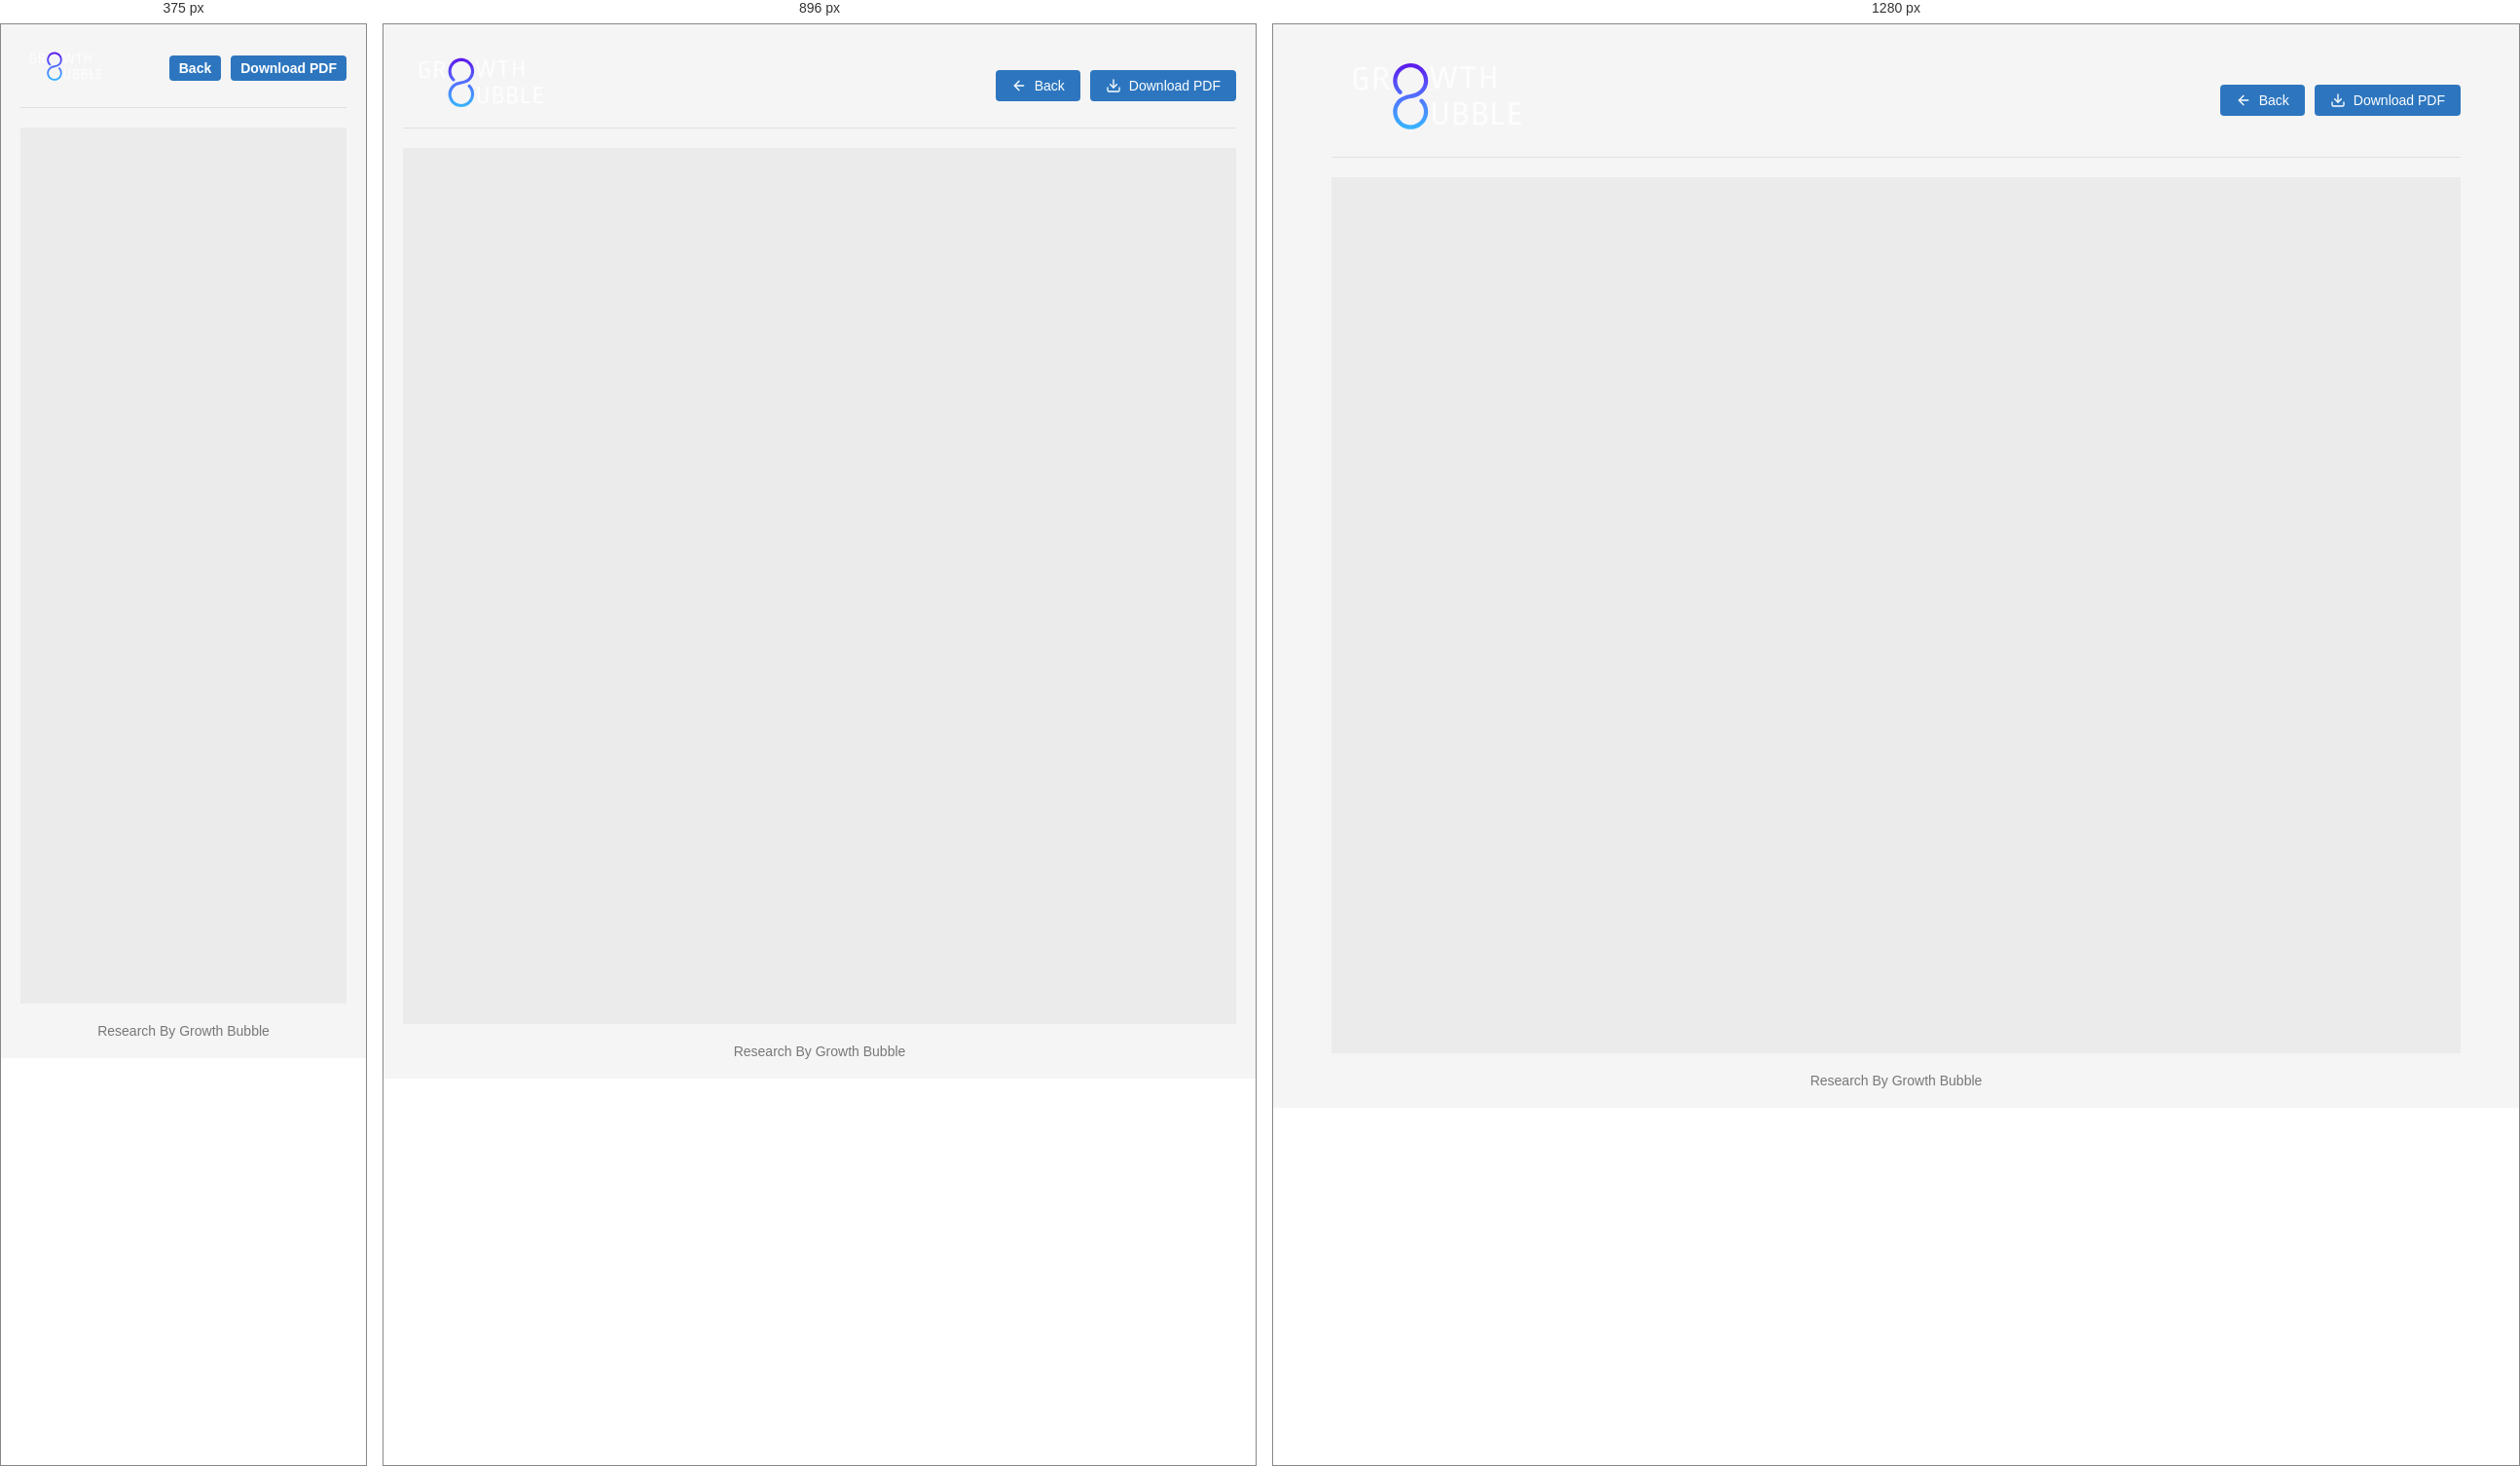
Rendered at 375 px, 896 px and 1280 px, left to right.

<!-- file: documentView.html -->
<!DOCTYPE html>
<html lang="en">

<head>
    <meta charset="UTF-8">
    <meta name="viewport" content="width=device-width, initial-scale=1.0">
    <title>Growth Bubble PDF Viewer</title>
    <link rel="stylesheet" href="style/documentViewer.css">
</head>

<body>
    <div class="container">
        <div class="header">
            <img src="image/logo.svg" alt="Growth Bubble" class="title" id="logoBtn" />
            <div class="buttons-container">
                <button class="btn back-btn" id="backBtn">
                    <svg class="icon" xmlns="http://www.w3.org/2000/svg" width="16" height="16" viewBox="0 0 24 24"
                        fill="none" stroke="currentColor" stroke-width="2" stroke-linecap="round"
                        stroke-linejoin="round">
                        <line x1="19" y1="12" x2="5" y2="12"></line>
                        <polyline points="12 19 5 12 12 5"></polyline>
                    </svg>
                    Back
                </button>
                <button class="btn download-btn" id="downloadBtn">
                    <svg class="icon" xmlns="http://www.w3.org/2000/svg" width="16" height="16" viewBox="0 0 24 24"
                        fill="none" stroke="currentColor" stroke-width="2" stroke-linecap="round"
                        stroke-linejoin="round">
                        <path d="M21 15v4a2 2 0 0 1-2 2H5a2 2 0 0 1-2-2v-4"></path>
                        <polyline points="7 10 12 15 17 10"></polyline>
                        <line x1="12" y1="15" x2="12" y2="3"></line>
                    </svg>
                    Download PDF
                </button>
            </div>
        </div>

        <div id="pdf-container"></div>

        <!-- Loader -->
        <!-- <div id="global-loader" class="loading">
            <div class="spinner"></div>
            <p>Loading...</p>
        </div> -->

        <button id="scrollTopBtn"><img src="image/up-arrow.svg" alt="UP" /></button>

        <div class="footer">
            <p>Research By Growth Bubble</p>
        </div>
    </div>

    <!-- PDF.js library -->
    <script src="https://cdnjs.cloudflare.com/ajax/libs/pdf.js/3.4.120/pdf.min.js"></script>

    <script>
        // Extract the PDF file path from URL parameters
        const urlParams = new URLSearchParams(window.location.search);
        const pdfPath = urlParams.get('path');
        const pdfUrl = `${window.location.origin}/${pdfPath}`;
        // const pdfUrl = `https://growthbubble.netlify.app/${pdfPath}`;
        // const pdfUrl = `http://127.0.0.1:5500/${pdfPath}`;
        const pdfContainer = document.getElementById("pdf-container");

        // Add CSS to center PDF content
        pdfContainer.style.display = "flex";
        pdfContainer.style.flexDirection = "column";
        pdfContainer.style.alignItems = "center";

        // Show loading indicator
        const loadingIndicator = document.createElement("div");
        loadingIndicator.textContent = "Loading PDF...";
        loadingIndicator.style.textAlign = "center";
        loadingIndicator.style.padding = "20px";
        loadingIndicator.id = "pdf-loading-indicator";
        pdfContainer.appendChild(loadingIndicator);

        // Force hide loader after 3 seconds regardless of loading status
        setTimeout(() => {
            const indicator = document.getElementById("pdf-loading-indicator");
            if (indicator) {
                indicator.remove();
            }

            // Remove any other potential progress indicators
            const progressIndicator = document.getElementById("pdf-progress");
            if (progressIndicator) {
                progressIndicator.remove();
            }
        }, 3000);

        // Track rendered pages
        let renderedPages = 0;

        // Detect mobile
        const isMobile = window.innerWidth < 768;

        // Critical performance settings
        const scale = isMobile ? 1.0 : window.devicePixelRatio * 1.5;
        const pagesPerBatch = isMobile ? 1 : 2;
        const batchDelay = isMobile ? 300 : 150;

        // Configure PDF.js worker
        if (pdfjsLib.GlobalWorkerOptions) {
            pdfjsLib.GlobalWorkerOptions.workerSrc =
                "https://cdnjs.cloudflare.com/ajax/libs/pdf.js/3.4.120/pdf.worker.min.js";
        }

        // Load the PDF with performance optimizations
        pdfjsLib.getDocument({
                url: pdfUrl,
                cMapUrl: 'https://cdnjs.cloudflare.com/ajax/libs/pdf.js/3.4.120/cmaps/',
                cMapPacked: true,
                disableRange: isMobile, // Better for mobile
                disableStream: isMobile,
            }).promise
            .then(pdf => {
                // Remove loading indicator as soon as PDF structure is loaded
                const indicator = document.getElementById("pdf-loading-indicator");
                if (indicator) {
                    indicator.remove();
                }

                // Render pages in batches
                renderPagesInBatches(pdf, 1, pagesPerBatch, batchDelay);
            })
            .catch(error => {
                const indicator = document.getElementById("pdf-loading-indicator");
                if (indicator) {
                    indicator.remove();
                }
                pdfContainer.innerHTML =
                    `<div style="color:red; padding:20px;">Error loading PDF: ${error.message}</div>`;
                console.error("PDF loading error:", error);
            });

        // Render pages in small batches with delays between them
        function renderPagesInBatches(pdf, startPage, pagesPerBatch, delay) {
            const endPage = Math.min(startPage + pagesPerBatch - 1, pdf.numPages);

            // Create a batch promise to track when this batch is complete
            const batchPromises = [];

            // Process current batch
            for (let pageNum = startPage; pageNum <= endPage; pageNum++) {
                const pagePromise = renderPageSimplified(pdf, pageNum);
                batchPromises.push(pagePromise);
            }

            // After this batch is done, schedule the next batch
            Promise.all(batchPromises)
                .then(() => {
                    // Update rendered pages count
                    renderedPages += (endPage - startPage + 1);

                    // Remove loading indicator after first batch is rendered
                    if (renderedPages >= pagesPerBatch) {
                        const indicator = document.getElementById("pdf-loading-indicator");
                        if (indicator) {
                            indicator.remove();
                        }
                    }

                    const nextStartPage = endPage + 1;
                    if (nextStartPage <= pdf.numPages) {
                        // Schedule next batch with delay
                        setTimeout(() => {
                            renderPagesInBatches(pdf, nextStartPage, pagesPerBatch, delay);
                        }, delay);
                    }
                })
                .catch(error => console.error("Error rendering batch:", error));
        }

        // Simplified page rendering function - focus on essentials only
        function renderPageSimplified(pdf, pageNumber) {
            return new Promise((resolve, reject) => {
                // Create wrapper div for this page
                const pageDiv = document.createElement('div');
                pageDiv.className = 'pdf-page';
                pageDiv.style.margin = '10px 0';
                pageDiv.style.position = 'relative';
                pageDiv.style.maxWidth = '100%';
                pageDiv.style.width = 'auto';
                pageDiv.style.display = 'flex';
                pageDiv.style.justifyContent = 'center';

                // Add to container early to maintain page order
                pdfContainer.appendChild(pageDiv);

                // Load and render the page
                pdf.getPage(pageNumber).then(page => {
                    const viewport = page.getViewport({
                        scale
                    });

                    // Create canvas
                    const canvas = document.createElement('canvas');
                    const ctx = canvas.getContext('2d');
                    canvas.width = viewport.width;
                    canvas.height = viewport.height;

                    // Make canvas responsive and centered
                    canvas.style.width = '100%';
                    canvas.style.height = 'auto';
                    canvas.style.display = 'block';
                    canvas.style.maxWidth = isMobile ? '100%' : '90%';

                    pageDiv.appendChild(canvas);

                    // Render with optimized settings
                    const renderTask = page.render({
                        canvasContext: ctx,
                        viewport,
                        intent: isMobile ? 'display' : 'print',
                        renderInteractiveForms: false,
                        enableWebGL: false
                    });

                    renderTask.promise
                        .then(() => {
                            // Remove loading indicator as soon as first page is rendered
                            if (pageNumber <= pagesPerBatch) {
                                const indicator = document.getElementById("pdf-loading-indicator");
                                if (indicator) {
                                    indicator.remove();
                                }
                            }
                            resolve();
                        })
                        .catch(error => {
                            console.error(`Error rendering page ${pageNumber}:`, error);
                            pageDiv.innerHTML +=
                                `<div style="color:red;">Error rendering page</div>`;
                            resolve(); // Still resolve to allow other pages to continue
                        });
                }).catch(error => {
                    console.error(`Error getting page ${pageNumber}:`, error);
                    pageDiv.innerHTML =
                        `<div style="color:red; padding:10px;">Failed to load page ${pageNumber}</div>`;
                    resolve(); // Still resolve to allow other pages to continue
                });
            });
        }

        // Handle back button navigation
        // document.getElementById('backBtn').addEventListener('click', () => window.history.back());
        // Updated back button handler - matches your existing element ID
        // document.addEventListener('DOMContentLoaded', function () {
        //     const backButton = document.getElementById('backBtn');

        //     if (backButton) {
        //         backButton.addEventListener('click', function (e) {
        //             e.preventDefault();

        //             const referrer = document.referrer;
        //             const currentDomain = window.location.hostname;

        //             if (referrer && new URL(referrer).hostname === currentDomain) {
        //                 // Came from a page within the same domain — go back
        //                 window.history.back();
        //             } else {
        //                 // Direct entry or external referrer — go to homepage
        //                 window.location.href = '/';
        //             }
        //         });
        //     }
        // });

        function handleBackButtonClick(e) {
            e.preventDefault();

            const referrer = document.referrer;
            const currentDomain = window.location.hostname;

            if (referrer && new URL(referrer).hostname === currentDomain) {
                // Came from a page within the same domain — go back
                window.history.back();
            } else {
                // Direct entry or external referrer — go to homepage
                window.location.href = '/';
            }
        }

        function initializeBackButton() {
            const backButton = document.getElementById('backBtn');
            const logoButton = document.getElementById('logoBtn');

            if (backButton) {
                backButton.addEventListener('click', handleBackButtonClick);
            }

            if (logoButton) {
                logoButton.addEventListener('click', handleBackButtonClick);
            }
        }

        document.addEventListener('DOMContentLoaded', initializeBackButton);



        // Handle PDF download functionality
        document.getElementById('downloadBtn').addEventListener('click', () => {
            const link = document.createElement('a');
            link.href = pdfUrl;
            link.download = pdfPath.split('/').pop();
            link.target = '_blank';
            document.body.appendChild(link);
            link.click();
            document.body.removeChild(link);
        });

        // Handle scroll to top button
        const scrollTopBtn = document.getElementById('scrollTopBtn');
        pdfContainer.addEventListener("scroll", () => {
            if (pdfContainer.scrollTop > 200) {
                scrollTopBtn.style.display = "block";
            } else {
                scrollTopBtn.style.display = "none";
            }
        });

        scrollTopBtn.addEventListener("click", () => {
            pdfContainer.scrollTo({
                top: 0,
                behavior: "smooth"
            });
        });
    </script>
</body>

</html>

/* @media block from documentViewer.css */
@media (max-width: 768px) {
    .title {
        font-size: 20px;
    }

    .pdf-container {
        height: 70vh;
    }

    .btn {
        padding: 5px 10px;
        font-weight: 600;
    }

    .header {
        padding-bottom: 15px;
    }

    .icon {
        display: none;
    }

    .nav-btn {
        padding: 4px 8px;
        font-weight: 600;
    }
}

/* @media block from documentViewer.css */
@media (min-width: 1024px) {
    canvas {
        width: 70% !important;
        /* Limits width to 60% */
        height: auto !important;
        /* Keeps correct aspect ratio */
    }
}

/* @media block from documentViewer.css */
@media (max-width: 768px) {
    #pdf-container{
        gap:15px;
    }
    canvas {
        width: 100% !important;
        /* Full width for mobile */
        height: auto !important;
    }
}